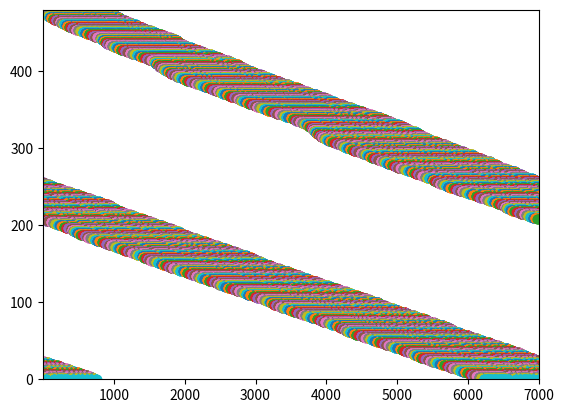

The matplotlib source for this figure:
import random
import statistics as st
import matplotlib.pyplot as plt
import seaborn as sns
from scipy import stats, integrate
import numpy as np


class Simulation:
    """ Class that simulates 30 cars at given:
    speeds, time (in seconds) and number of trials. """
    def __init__(self, speeds, time, trials, chance_of_slowdown):
        self.speeds = speeds
        self.time = time
        self.trials = trials
        self.chance_of_slowdown = chance_of_slowdown

    def make_cars(self, speed, chance_of_slowdown = .1):
        """ Make 30 car objects with given speed limit
        and give them evenly spaced locations across 1km stretch of road. """
        car_list = []
        for number in range(30):
            car_list.append(Vehicle((number * 33, (number * 33) + 4), max_speed=speed, chance_of_slowdown = self.chance_of_slowdown))
        return car_list

    def get_location(self, speed, time):
        """ Simulate 30 cars going at given speed
        for given number of cycles (time).
        Return list of all car locations. """
        car_list = self.make_cars(speed)

        total_car_location = []
        for number in range(time):
            car_locations = []
            for index, car in enumerate(car_list):
                car_locations.append(car.location)
                try:
                    car.move_car(car_list[index + 1])
                except IndexError:
                    car.move_car(car_list[0])
            total_car_location.append(car_locations)
        return total_car_location

    def get_all_speeds(self, speed, time):
        """ Simulate 30 cars going at given speed
        for given number of cycles (time).
        Return list of all car speeds and average speed. """
        car_list = self.make_cars(speed)

        total_car_speeds = []
        average_speeds = []
        for number in range(time):
            car_speeds = []
            for index, car in enumerate(car_list):
                car_speeds.append(car.speed)
                try:
                    car.move_car(car_list[index + 1])
                except IndexError:
                    car.move_car(car_list[0])
            total_car_speeds.append(car_speeds)
            average_speeds.append(st.mean(car_speeds))
        return total_car_speeds, round(st.mean(average_speeds), 2)

    def full_monte(self):
        """ Run number of trials given at object creation for each speed given.
        Return list of all speeds and a list containing lists of average speeds
        , by each speed limit."""
        speeds_list = []

        average_speeds_by_speed = []
        for speed in self.speeds:
            average_speeds_list = []
            for trial in range(self.trials):
                trial_speeds_list, trial_average_speed = self.get_all_speeds(speed, self.time)
                speeds_list.append(trial_speeds_list)
                average_speeds_list.append(trial_average_speed)
            average_speeds_by_speed.append(average_speeds_list)
        return speeds_list, average_speeds_by_speed

    def plot_traffic(self, total_car_location):
        """ Method to plot the location of cars in space and time. Takes list
        of total car locations. """
        plot_all_locations = []
        for locations in total_car_location:
            iteration_list = []
            for location in locations:
                car_range = list(range(location[0], location[1]+1))
                if len(car_range) == 0:
                    car_range = list(range(location[0], 7001)) + list(range(1, location[1] + 1))
                iteration_list += car_range
            plot_all_locations.append(iteration_list)
        n = 480
        for iteration in plot_all_locations:
            x = iteration
            y = [n] * len(iteration)
            plt.scatter(x, y)
            n -= 1
        plt.xlim(1, 7000)
        plt.ylim(0, 480)
        plt.show()




class Vehicle:
    """ Requirements:
    1 km road
    5m long cars
    120km/h max speed
    2m/s acceleration
    if car would collide, car will stop
    10 percent chance of slowing down 2m/s
    30 cars in simulation, evenly spaced at start.
    """
    def __init__(self, location=(0, 4), speed=0, max_speed=33, chance_of_slowdown=.10):
        self.location = location
        self.speed = speed
        self.acceleration = 2
        self.size = 5
        self.max_speed = max_speed
        self.desired_space = self.speed
        self.last_location = location
        self.chance_of_slowdown = chance_of_slowdown

    def move_car(self, next_car):
        """ Does all the steps necessary to move the car each iteration."""
        space = self.get_space_ahead(next_car)
        self.update_speed(space, next_car)
        self.random_slowdown(self.chance_of_slowdown)
        self.set_location(next_car)

    def get_space_ahead(self, next_car):
        """ Checks how much space is between current car's font bumper
        and next_car's back bumper."""
        if next_car.location[0] < self.location[1]:
            return (7000 - self.location[1]) + next_car.location[0]
        else:
            return next_car.location[0] - self.location[1]

    def set_location(self, next_car):
        """Changes the location of the car based on car's speed."""
        start = self.location[0] + self.speed
        end = self.location[1] + self.speed
        # (993, 998) --> (998, 1003)
        if start > 7000:
            start = start - 7000
        if end > 7000:
            end = end - 7000
        elif end > 1000 and end < 2000:
            self.chance_of_slowdown=.14
        elif end > 2000 and end < 3000:
            self.chance_of_slowdown=.1
        elif end > 3000 and end < 4000:
            self.chance_of_slowdown=.2
        elif end > 4000 and end < 5000:
            self.chance_of_slowdown=.1
        elif end > 5000 and end < 6000:
            self.chance_of_slowdown=.12
        elif end > 6000 and end < 7000:
            self.chance_of_slowdown=.1

        # (998, 1003) --> (998, 3)
        self.last_location = self.location
        self.location = (start, end)

    def update_speed(self, space, next_car):
        """Change the car's speed based on space ahead of car."""
        if space <= 2:
            self.speed = 0
        elif space >= self.speed and self.speed < self.max_speed:
            # if self.speed < self.max_speed:
            self.speed += self.acceleration
            # elif self.speed > self.max_speed:
            #     self.speed = self.max_speed
        else:
            self.speed = next_car.speed

    def random_slowdown(self, chance_of_slowdown):
        """10 percent chance to slow the car by 2/ms every iteration."""
        if random.random() < self.chance_of_slowdown:
            if self.speed > 2:
                self.speed -= 2

# [0, 0, 0, 1, 1, Car, 1, 1, 0, 0, 0, 0, 1, 1, Car, 1, 1, 0, 0]
# car_list = []
# for number in range(30):
#     car_list.append(Vehicle((number * 33, (number * 33) + 4)))
#
# total_car_location = []
# for number in range(120):
#     car_locations = []
#     for index, car in enumerate(car_list):
#         car_locations.append(car.location)
#         try:
#             car.move_car(car_list[index + 1])
#         except IndexError:
#             car.move_car(car_list[0])
#     total_car_location.append(car_locations)
#
# print(total_car_location)


tron = Simulation([33], 480, 1, .1)
# speeds_list, average_speeds_list = tron.full_monte()
#
# print("Average Speeds: ", average_speeds_list)
tron.plot_traffic(tron.get_location(33, 480))



# tronss = Simulation(range(20,33), 120, 10, .1)
# speeds_list, average_speeds_list = tronss.full_monte()
# #
# avg_speeds_by_max_speed = []
# for i, speed in enumerate(average_speeds_list):
#     avg_speed = i + 20, st.mean(speed), st.stdev(speed)
#     print(avg_speed)
#     avg_speeds_by_max_speed.append(avg_speed)
#
#
# tron.plot_traffic(tron.get_location(25, 120))
